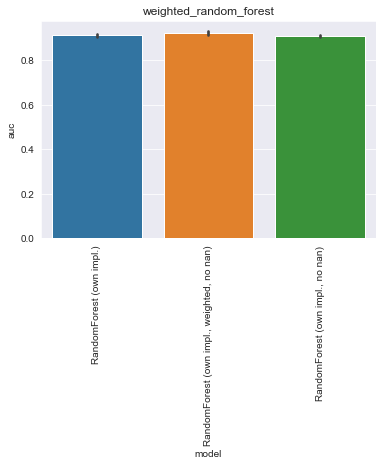

Source data for this figure (header and first rows):
, test_nr, model, auc, model_train_nan, imputer, chain, group, seed, epitope, species, train_alpha_only, train_beta_only, train_both, train_non, train_total, test_total, df_size, gene_features, missing_indicator, improvement
0, 2, RandomForest (own impl.), 0.9076, True, , both, weighted_random_forest, 0.0, GILGFVFTL, HomoSapiens, 547.0, 611.0, 442.0, 0.0, 1600, 108.0, 2000, FV, False, 
1, 2, RandomForest (own impl.), 0.9036, True, , both, weighted_random_forest, 1.0, GILGFVFTL, HomoSapiens, 549.0, 623.0, 428.0, 0.0, 1600, 108.0, 2000, FV, False, 
2, 2, RandomForest (own impl.), 0.9152, True, , both, weighted_random_forest, 2.0, GILGFVFTL, HomoSapiens, 538.0, 625.0, 437.0, 0.0, 1600, 108.0, 2000, FV, False, 
3, 2, RandomForest (own impl.), 0.9207, True, , both, weighted_random_forest, 3.0, GILGFVFTL, HomoSapiens, 541.0, 623.0, 436.0, 0.0, 1600, 108.0, 2000, FV, False, 
4, 2, RandomForest (own impl.), 0.9221, True, , both, weighted_random_forest, 4.0, GILGFVFTL, HomoSapiens, 548.0, 608.0, 444.0, 0.0, 1600, 108.0, 2000, FV, False, 
0, 3, RandomForest (own impl., weighted, no na…, 0.9174, False, , both, weighted_random_forest, 0.0, GILGFVFTL, HomoSapiens, 0.0, 0.0, 432.0, 0.0, 432.0, 108.0, 2000, FV, False, 
1, 3, RandomForest (own impl., weighted, no na…, 0.9297, False, , both, weighted_random_forest, 1.0, GILGFVFTL, HomoSapiens, 0.0, 0.0, 414.0, 0.0, 414.0, 108.0, 2000, FV, False, 
2, 3, RandomForest (own impl., weighted, no na…, 0.9214, False, , both, weighted_random_forest, 2.0, GILGFVFTL, HomoSapiens, 0.0, 0.0, 424.0, 0.0, 424.0, 108.0, 2000, FV, False, 
3, 3, RandomForest (own impl., weighted, no na…, 0.935, False, , both, weighted_random_forest, 3.0, GILGFVFTL, HomoSapiens, 0.0, 0.0, 423.0, 0.0, 423.0, 108.0, 2000, FV, False, 
4, 3, RandomForest (own impl., weighted, no na…, 0.9121, False, , both, weighted_random_forest, 4.0, GILGFVFTL, HomoSapiens, 0.0, 0.0, 430.0, 0.0, 430.0, 108.0, 2000, FV, False, 
0, 4, RandomForest (own impl., no nan), 0.9124, False, , both, weighted_random_forest, 0.0, GILGFVFTL, HomoSapiens, 0.0, 0.0, 432.0, 0.0, 432.0, 108.0, 2000, FV, False, 
1, 4, RandomForest (own impl., no nan), 0.9105, False, , both, weighted_random_forest, 1.0, GILGFVFTL, HomoSapiens, 0.0, 0.0, 414.0, 0.0, 414.0, 108.0, 2000, FV, False, 
2, 4, RandomForest (own impl., no nan), 0.9178, False, , both, weighted_random_forest, 2.0, GILGFVFTL, HomoSapiens, 0.0, 0.0, 424.0, 0.0, 424.0, 108.0, 2000, FV, False, 
3, 4, RandomForest (own impl., no nan), 0.9036, False, , both, weighted_random_forest, 3.0, GILGFVFTL, HomoSapiens, 0.0, 0.0, 423.0, 0.0, 423.0, 108.0, 2000, FV, False, 
4, 4, RandomForest (own impl., no nan), 0.9095, False, , both, weighted_random_forest, 4.0, GILGFVFTL, HomoSapiens, 0.0, 0.0, 430.0, 0.0, 430.0, 108.0, 2000, FV, False, 
